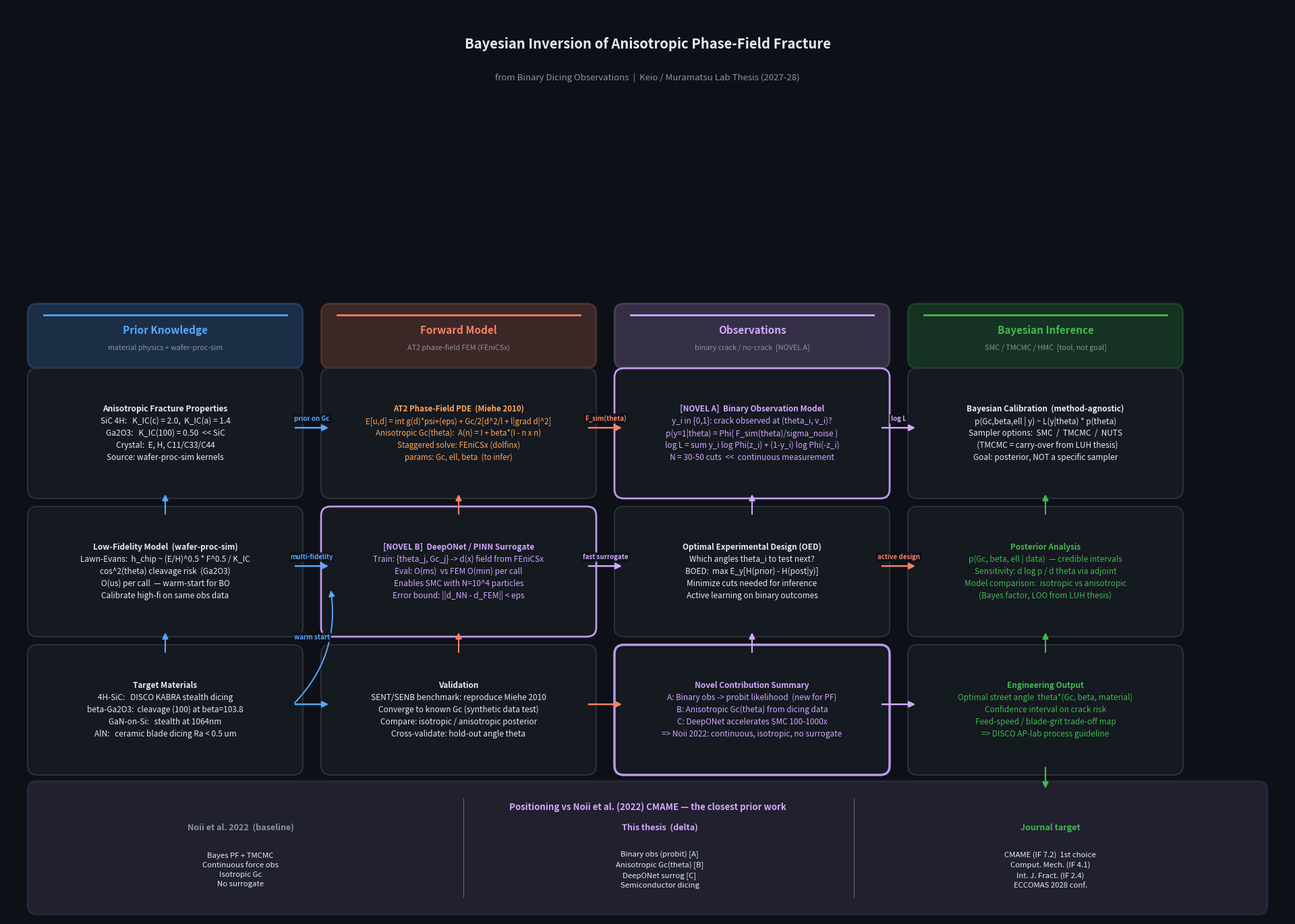

Write Python code to recreate this figure.
"""
Research methodology flow — reframed
Problem-centric (not TMCMC-centric):

Core thesis:  Bayesian inversion of anisotropic phase-field fracture
              from binary dicing observations via surrogate-accelerated SMC

Inference method (TMCMC / HMC / SMC / VI) = interchangeable TOOL.
Novel contributions = problem formulation:
  A. Binary likelihood from crack/no-crack observations (sign-only)
  B. Anisotropic Gc(theta) identification for semiconductor materials
  C. DeepONet/PINN surrogate to make Bayes inference tractable

Usage:
    python visualize_research_flow.py          # dark
    python visualize_research_flow.py --white  # white
"""

import sys
import numpy as np
import matplotlib.pyplot as plt
import matplotlib.patches as mpatches
from matplotlib.patches import FancyBboxPatch

WHITE_MODE = "--white" in sys.argv

DARK = dict(
    bg="#0D1117", col_bg="#161B22", text="#E6EDF3", sub="#8B949E",
    c0="#58A6FF", c1="#3FB950", c2="#F78166", novel="#D2A8FF",
    eq="#FFA657", border="#30363D",
)
LITE = dict(
    bg="#FFFFFF", col_bg="#F6F8FA", text="#24292F", sub="#57606A",
    c0="#0969DA", c1="#1A7F37", c2="#CF222E", novel="#8250DF",
    eq="#953800", border="#D0D7DE",
)
T = LITE if WHITE_MODE else DARK


def rbox(ax, x, y, w, h, fc, ec=None, alpha=0.9, lw=1.4, zorder=2, radius=0.14):
    p = FancyBboxPatch((x, y), w, h,
                        boxstyle=f"round,pad={radius}",
                        facecolor=fc, edgecolor=ec or T["border"],
                        linewidth=lw, zorder=zorder, alpha=alpha)
    ax.add_patch(p)


def ctext(ax, x, y, w, h, lines, fsz=9, bold_top=True, color=None, zorder=5, dy=0):
    cx, cy = x + w/2, y + h/2 + dy
    lh = h / (len(lines) + 0.5)
    for i, line in enumerate(lines):
        yi = cy + (len(lines)-1-i)*lh*0.6 - (len(lines)-1)*lh*0.3
        ax.text(cx, yi, line, ha="center", va="center",
                fontsize=fsz, color=color or T["text"], zorder=zorder,
                fontweight="bold" if (bold_top and i == 0) else "normal")


def arr(ax, x1, y1, x2, y2, color, lw=1.8, label="", rad=0):
    style = f"arc3,rad={rad}" if rad else "arc3,rad=0"
    ax.annotate("", xy=(x2, y2), xytext=(x1, y1),
                arrowprops=dict(arrowstyle="-|>", color=color, lw=lw,
                                mutation_scale=13,
                                connectionstyle=style), zorder=6)
    if label:
        mx, my = (x1+x2)/2, (y1+y2)/2
        ax.text(mx, my + 0.08, label, ha="center", va="bottom",
                fontsize=7, color=color, fontweight="bold",
                bbox=dict(fc=T["bg"], ec="none", alpha=0.85, pad=1.5),
                zorder=7)


# ── Canvas ────────────────────────────────────────────────────────────────────
FW, FH = 19, 13.5
fig, ax = plt.subplots(figsize=(FW, FH))
fig.patch.set_facecolor(T["bg"])
ax.set_facecolor(T["bg"])
ax.set_xlim(0, FW); ax.set_ylim(0, FH); ax.axis("off")


# ══════════════════════════════════════════════════════════════════════════════
# TITLE
# ══════════════════════════════════════════════════════════════════════════════
ax.text(FW/2, FH - 0.55,
        "Bayesian Inversion of Anisotropic Phase-Field Fracture",
        ha="center", va="center", fontsize=14.5, fontweight="bold",
        color=T["text"])
ax.text(FW/2, FH - 1.05,
        "from Binary Dicing Observations  |  Keio / Muramatsu Lab Thesis (2027-28)",
        ha="center", va="center", fontsize=9.5, color=T["sub"], style="italic")


# ══════════════════════════════════════════════════════════════════════════════
# MAIN FLOW: 4 column layout
# Col 0: Prior knowledge  Col 1: Forward model  Col 2: Observations
# Col 3: Bayesian inference  →  Output
# ══════════════════════════════════════════════════════════════════════════════

# Layout
BW, BH   = 3.8, 1.65     # standard box
GAP_X    = 0.55
GAP_Y    = 0.40
X_STARTS = [0.45, 0.45 + BW + GAP_X,
             0.45 + 2*(BW + GAP_X),
             0.45 + 3*(BW + GAP_X)]
Y_BOT    = 2.25
Y_MID    = Y_BOT + BH + GAP_Y
Y_TOP    = Y_MID + BH + GAP_Y


# ── Column headers ────────────────────────────────────────────────────────────
headers = [
    (T["c0"],    "Prior Knowledge",    "material physics + wafer-proc-sim"),
    (T["c2"],    "Forward Model",      "AT2 phase-field FEM (FEniCSx)"),
    (T["novel"], "Observations",       "binary crack / no-crack  [NOVEL A]"),
    (T["c1"],    "Bayesian Inference", "SMC / TMCMC / HMC  [tool, not goal]"),
]
for i, (col, title, sub) in enumerate(headers):
    hx = X_STARTS[i]
    hy = Y_TOP + BH + 0.28
    rbox(ax, hx, hy, BW, 0.68, fc=col, ec=col, alpha=0.2, lw=2.0)
    ax.plot([hx+0.1, hx+BW-0.1], [hy+0.65]*2, color=col, lw=2, zorder=4)
    ax.text(hx + BW/2, hy + 0.42, title,
            ha="center", va="center", fontsize=11, fontweight="bold",
            color=col, zorder=5)
    ax.text(hx + BW/2, hy + 0.16, sub,
            ha="center", va="center", fontsize=7.8, color=T["sub"], zorder=5)


# ── ROW TOP: Theoretical foundations ─────────────────────────────────────────
# Col 0: material properties
rbox(ax, X_STARTS[0], Y_TOP, BW, BH, T["col_bg"])
ctext(ax, X_STARTS[0], Y_TOP, BW, BH,
      ["Anisotropic Fracture Properties",
       "SiC 4H:   K_IC(c) = 2.0,  K_IC(a) = 1.4",
       "Ga2O3:   K_IC(100) = 0.50  << SiC",
       "Crystal:  E, H, C11/C33/C44",
       "Source: wafer-proc-sim kernels"],
      fsz=8.6)

# Col 1: AT2 PDE
rbox(ax, X_STARTS[1], Y_TOP, BW, BH, T["col_bg"])
ctext(ax, X_STARTS[1], Y_TOP, BW, BH,
      ["AT2 Phase-Field PDE  (Miehe 2010)",
       "E[u,d] = int g(d)*psi+(eps) + Gc/2[d^2/l + l|grad d|^2]",
       "Anisotropic Gc(theta):  A(n) = I + beta*(I - n x n)",
       "Staggered solve: FEniCSx (dolfinx)",
       "params: Gc, ell, beta  (to infer)"],
      fsz=8.3, color=T["eq"])

# Col 2: Experimental data model
rbox(ax, X_STARTS[2], Y_TOP, BW, BH, T["col_bg"], ec=T["novel"], lw=2)
ctext(ax, X_STARTS[2], Y_TOP, BW, BH,
      ["[NOVEL A]  Binary Observation Model",
       "y_i in {0,1}: crack observed at (theta_i, v_i)?",
       "p(y=1|theta) = Phi( F_sim(theta)/sigma_noise )",
       "log L = sum y_i log Phi(z_i) + (1-y_i) log Phi(-z_i)",
       "N = 30-50 cuts  <<  continuous measurement"],
      fsz=8.5, color=T["novel"])

# Col 3: Inference
rbox(ax, X_STARTS[3], Y_TOP, BW, BH, T["col_bg"])
ctext(ax, X_STARTS[3], Y_TOP, BW, BH,
      ["Bayesian Calibration  (method-agnostic)",
       "p(Gc,beta,ell | y) ~ L(y|theta) * p(theta)",
       "Sampler options:  SMC  /  TMCMC  /  NUTS",
       "  (TMCMC = carry-over from LUH thesis)",
       "Goal: posterior, NOT a specific sampler"],
      fsz=8.5)

arr(ax, X_STARTS[0]+BW, Y_TOP+BH*0.55, X_STARTS[1], Y_TOP+BH*0.55, T["c0"],
    label="prior on Gc")
arr(ax, X_STARTS[1]+BW, Y_TOP+BH*0.55, X_STARTS[2], Y_TOP+BH*0.55, T["c2"],
    label="F_sim(theta)")
arr(ax, X_STARTS[2]+BW, Y_TOP+BH*0.55, X_STARTS[3], Y_TOP+BH*0.55, T["novel"],
    label="log L")


# ── ROW MID: Acceleration layer ───────────────────────────────────────────────
# Col 0: wafer-proc-sim as low-fi model
rbox(ax, X_STARTS[0], Y_MID, BW, BH, T["col_bg"])
ctext(ax, X_STARTS[0], Y_MID, BW, BH,
      ["Low-Fidelity Model  (wafer-proc-sim)",
       "Lawn-Evans:  h_chip ~ (E/H)^0.5 * F^0.5 / K_IC",
       "cos^2(theta) cleavage risk  (Ga2O3)",
       "O(us) per call  — warm-start for BO",
       "Calibrate high-fi on same obs data"],
      fsz=8.5)

# Col 1: Surrogate
rbox(ax, X_STARTS[1], Y_MID, BW, BH, T["col_bg"], ec=T["novel"], lw=2)
ctext(ax, X_STARTS[1], Y_MID, BW, BH,
      ["[NOVEL B]  DeepONet / PINN Surrogate",
       "Train: {theta_j, Gc_j} -> d(x) field from FEniCSx",
       "Eval: O(ms)  vs FEM O(min) per call",
       "Enables SMC with N=10^4 particles",
       "Error bound: ||d_NN - d_FEM|| < eps"],
      fsz=8.5, color=T["novel"])

# Col 2: Experimental design
rbox(ax, X_STARTS[2], Y_MID, BW, BH, T["col_bg"])
ctext(ax, X_STARTS[2], Y_MID, BW, BH,
      ["Optimal Experimental Design (OED)",
       "Which angles theta_i to test next?",
       "BOED:  max E_y[H(prior) - H(post|y)]",
       "Minimize cuts needed for inference",
       "Active learning on binary outcomes"],
      fsz=8.5)

# Col 3: Posterior analysis
rbox(ax, X_STARTS[3], Y_MID, BW, BH, T["col_bg"])
ctext(ax, X_STARTS[3], Y_MID, BW, BH,
      ["Posterior Analysis",
       "p(Gc, beta, ell | data)  — credible intervals",
       "Sensitivity: d log p / d theta via adjoint",
       "Model comparison:  isotropic vs anisotropic",
       "(Bayes factor, LOO from LUH thesis)"],
      fsz=8.5, color=T["c1"])

arr(ax, X_STARTS[0]+BW, Y_MID+BH*0.55, X_STARTS[1], Y_MID+BH*0.55, T["c0"],
    label="multi-fidelity")
arr(ax, X_STARTS[1]+BW, Y_MID+BH*0.55, X_STARTS[2], Y_MID+BH*0.55, T["novel"],
    label="fast surrogate")
arr(ax, X_STARTS[2]+BW, Y_MID+BH*0.55, X_STARTS[3], Y_MID+BH*0.55, T["c2"],
    label="active design")


# ── ROW BOT: Output / Design ──────────────────────────────────────────────────
# Col 0: SiC/Ga2O3 targets
rbox(ax, X_STARTS[0], Y_BOT, BW, BH, T["col_bg"])
ctext(ax, X_STARTS[0], Y_BOT, BW, BH,
      ["Target Materials",
       "4H-SiC:   DISCO KABRA stealth dicing",
       "beta-Ga2O3:  cleavage (100) at beta=103.8",
       "GaN-on-Si:   stealth at 1064nm",
       "AlN:   ceramic blade dicing Ra < 0.5 um"],
      fsz=8.5)

# Col 1: Validation
rbox(ax, X_STARTS[1], Y_BOT, BW, BH, T["col_bg"])
ctext(ax, X_STARTS[1], Y_BOT, BW, BH,
      ["Validation",
       "SENT/SENB benchmark: reproduce Miehe 2010",
       "Converge to known Gc (synthetic data test)",
       "Compare: isotropic / anisotropic posterior",
       "Cross-validate: hold-out angle theta"],
      fsz=8.5)

# Col 2: Novel A+B contribution box
rbox(ax, X_STARTS[2], Y_BOT, BW, BH, T["col_bg"], ec=T["novel"], lw=2.5)
ctext(ax, X_STARTS[2], Y_BOT, BW, BH,
      ["Novel Contribution Summary",
       "A: Binary obs -> probit likelihood  (new for PF)",
       "B: Anisotropic Gc(theta) from dicing data",
       "C: DeepONet accelerates SMC 100-1000x",
       "=> Noii 2022: continuous, isotropic, no surrogate"],
      fsz=8.5, color=T["novel"])

# Col 3: Engineering output
rbox(ax, X_STARTS[3], Y_BOT, BW, BH, T["col_bg"])
ctext(ax, X_STARTS[3], Y_BOT, BW, BH,
      ["Engineering Output",
       "Optimal street angle  theta*(Gc, beta, material)",
       "Confidence interval on crack risk",
       "Feed-speed / blade-grit trade-off map",
       "=> DISCO AP-lab process guideline"],
      fsz=8.5, color=T["c1"])

arr(ax, X_STARTS[0]+BW, Y_BOT+BH*0.55, X_STARTS[1], Y_BOT+BH*0.55, T["c0"])
arr(ax, X_STARTS[1]+BW, Y_BOT+BH*0.55, X_STARTS[2], Y_BOT+BH*0.55, T["c2"])
arr(ax, X_STARTS[2]+BW, Y_BOT+BH*0.55, X_STARTS[3], Y_BOT+BH*0.55, T["novel"])

# ── Vertical arrows ───────────────────────────────────────────────────────────
for col_i, col_c in enumerate([T["c0"], T["c2"], T["novel"], T["c1"]]):
    for yb, yt in [(Y_BOT, Y_MID), (Y_MID, Y_TOP)]:
        arr(ax,
            X_STARTS[col_i] + BW*0.5, yb + BH,
            X_STARTS[col_i] + BW*0.5, yt - 0.05,
            col_c, lw=1.5)

# ── Diagonal: low-fi informs surrogate training ───────────────────────────────
arr(ax,
    X_STARTS[0] + BW, Y_BOT + BH*0.55,   # bottom of col 0
    X_STARTS[1], Y_MID + BH*0.35,         # mid of col 1
    T["c0"], lw=1.4, rad=0.25,
    label="warm start")


# ══════════════════════════════════════════════════════════════════════════════
# BOTTOM STRIP: thesis positioning vs Noii 2022
# ══════════════════════════════════════════════════════════════════════════════
strip_y  = 0.18
strip_x  = 0.45
strip_w  = FW - 0.9
strip_h  = 1.7

rbox(ax, strip_x, strip_y, strip_w, strip_h,
     T["novel"], ec=T["novel"], alpha=0.1, lw=2.0)

ax.text(strip_x + strip_w/2, strip_y + strip_h - 0.25,
        "Positioning vs Noii et al. (2022) CMAME — the closest prior work",
        ha="center", va="center", fontsize=9.5, fontweight="bold",
        color=T["novel"])

cols3 = [strip_x + 0.3, strip_x + strip_w*0.36, strip_x + strip_w*0.68]
widths3 = [strip_w*0.30, strip_w*0.30, strip_w*0.30]

for xi, wi, title, body, col in [
    (cols3[0], widths3[0],
     "Noii et al. 2022  (baseline)",
     "Bayes PF + TMCMC\nContinuous force obs\nIsotropic Gc\nNo surrogate",
     T["sub"]),
    (cols3[1], widths3[1],
     "This thesis  (delta)",
     "Binary obs (probit) [A]\nAnisotropic Gc(theta) [B]\nDeepONet surrog [C]\nSemiconductor dicing",
     T["novel"]),
    (cols3[2], widths3[2],
     "Journal target",
     "CMAME (IF 7.2)  1st choice\nComput. Mech. (IF 4.1)\nInt. J. Fract. (IF 2.4)\nECCOMAS 2028 conf.",
     T["c1"]),
]:
    ax.text(xi + wi/2, strip_y + strip_h - 0.55, title,
            ha="center", va="center", fontsize=9, fontweight="bold",
            color=col)
    ax.text(xi + wi/2, strip_y + strip_h - 1.18, body,
            ha="center", va="center", fontsize=8.2, color=T["text"],
            linespacing=1.5)

# dividers
for xd in [cols3[1] - 0.2, cols3[2] - 0.2]:
    ax.plot([xd]*2, [strip_y+0.12, strip_y+strip_h-0.12],
            color=T["novel"], lw=0.8, alpha=0.45)

arrow_x_bt = X_STARTS[3] + BW*0.5
arr(ax, arrow_x_bt, Y_BOT, arrow_x_bt, strip_y + strip_h,
    T["c1"], lw=1.6)

plt.tight_layout(pad=0)
suffix = "_white" if WHITE_MODE else ""
for ext in ("png", "pdf"):
    path = f"research_flow{suffix}.{ext}"
    plt.savefig(path, dpi=200, bbox_inches="tight", facecolor=T["bg"])
    print(f"Saved: {path}")
plt.show()
